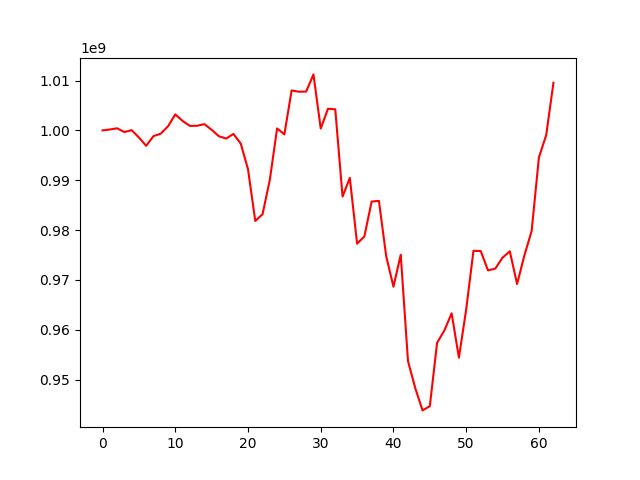

Values plotted in this chart, from the file beside it:
, 0
0, 1000000000
1, 1000172512
2, 1000418779
3, 999663547
4, 1000044825
5, 998569214
6, 996899735
7, 998850691
8, 999340175
9, 1000805414
10, 1003209713
11, 1001897072
12, 1000902788
13, 1000918629
14, 1001253876
15, 1000112248
16, 998819971
17, 998360821
18, 999279756
19, 997351024
20, 992210150
21, 981828880
22, 983171057
23, 990066027
24, 1000386139
25, 999194896
26, 1008018044
27, 1007753419
28, 1007797143
29, 1011232743
30, 1000372821
31, 1004348256
32, 1004227133
33, 986710453
34, 990472117
35, 977270496
36, 978713696
37, 985723937
38, 985852676
39, 974765207
40, 968636797
41, 975042599
42, 953693283
43, 948261582
44, 943807914
45, 944649407
46, 957373539
47, 959848630
48, 963291617
49, 954386057
50, 964057161
51, 975843587
52, 975778773
53, 971907433
54, 972259915
55, 974462621
56, 975727292
57, 969178358
58, 974895337
59, 979803987
... 3 more rows
